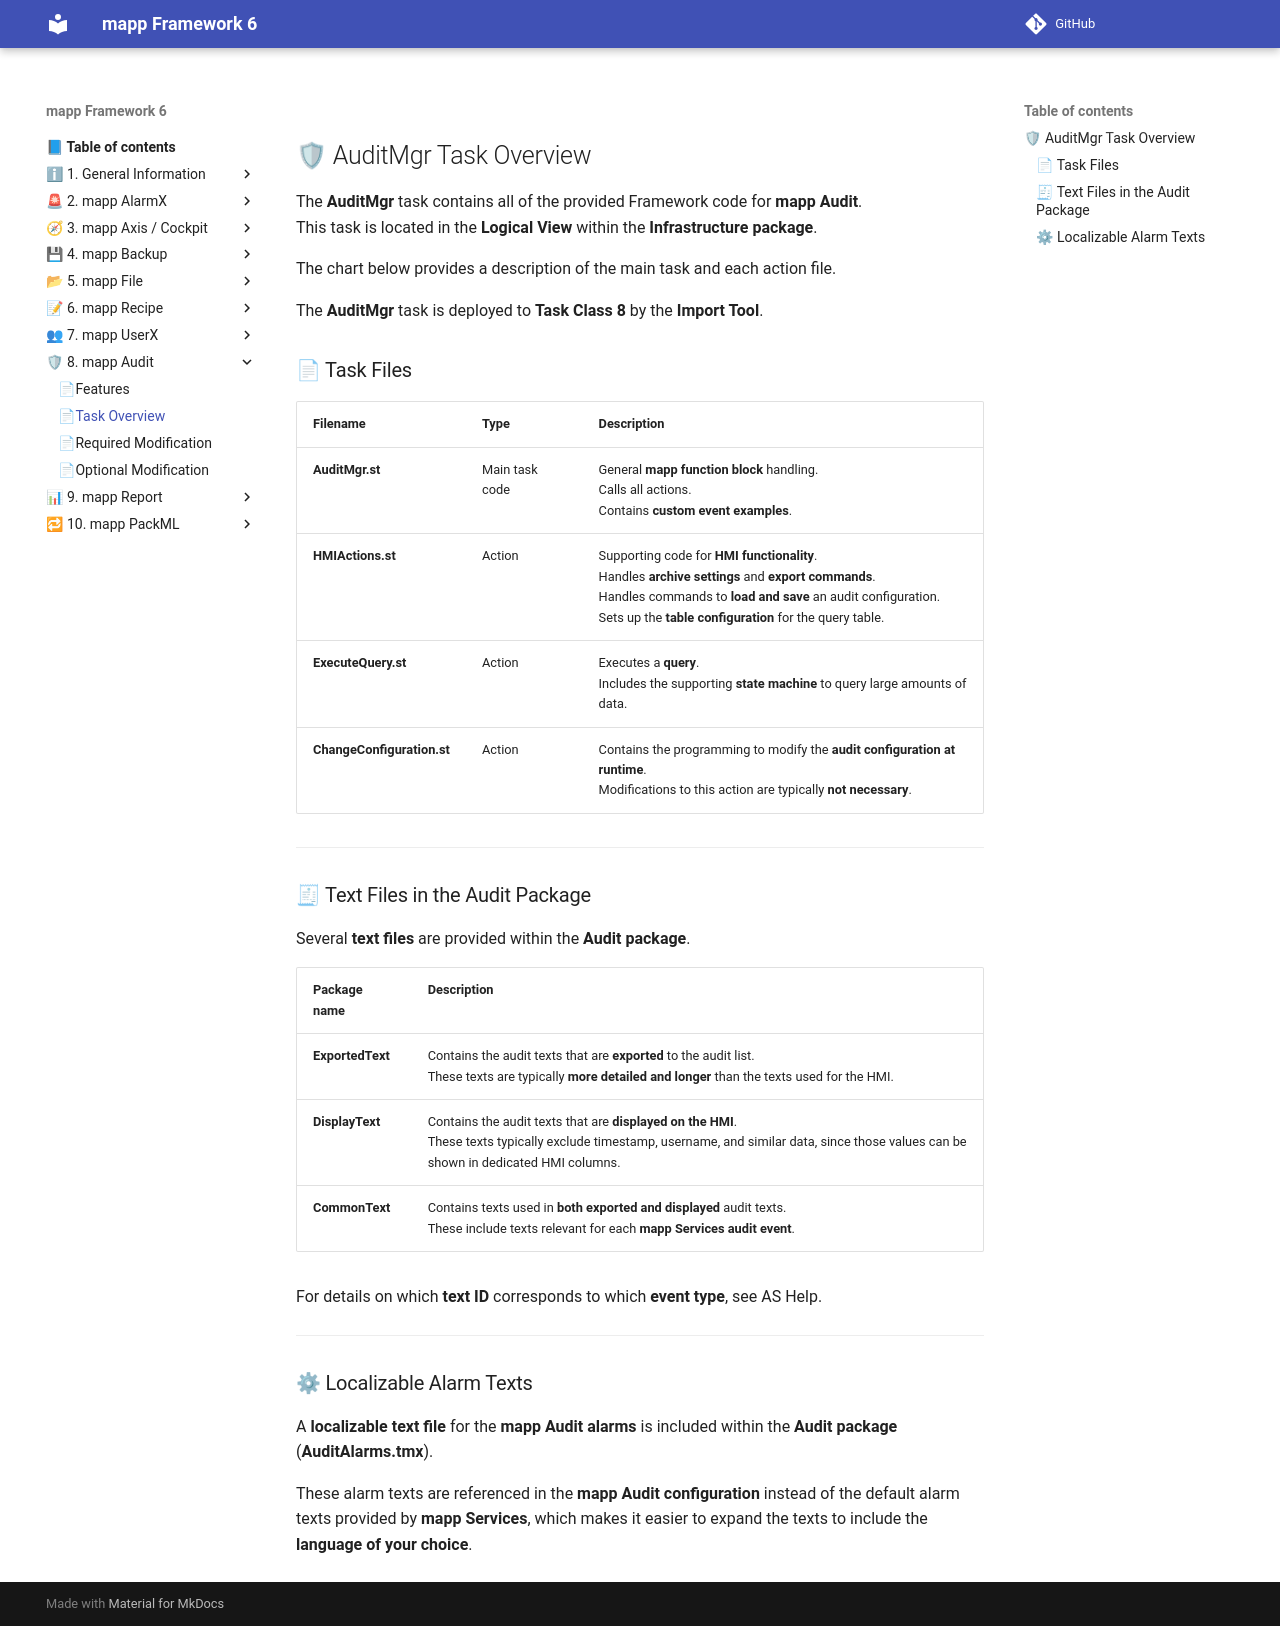

repository: br-automation-community/mapp-Framework-6 · page: audit/task_overview/index.html · generator: mkdocs

## 🛡 AuditMgr Task Overview

The **AuditMgr** task contains all of the provided Framework code for **mapp Audit**.  
This task is located in the **Logical View** within the **Infrastructure package**.

The chart below provides a description of the main task and each action file.

The **AuditMgr** task is deployed to **Task Class 8** by the **Import Tool**.

### 📄 Task Files

| Filename | Type | Description |
|---------|------|-------------|
| **AuditMgr.st** | Main task code | General **mapp function block** handling.<br>Calls all actions.<br>Contains **custom event examples**. |
| **HMIActions.st** | Action | Supporting code for **HMI functionality**.<br>Handles **archive settings** and **export commands**.<br>Handles commands to **load and save** an audit configuration.<br>Sets up the **table configuration** for the query table. |
| **ExecuteQuery.st** | Action | Executes a **query**.<br>Includes the supporting **state machine** to query large amounts of data. |
| **ChangeConfiguration.st** | Action | Contains the programming to modify the **audit configuration at runtime**.<br>Modifications to this action are typically **not necessary**. |

---

### 🧾 Text Files in the Audit Package

Several **text files** are provided within the **Audit package**.

| Package name | Description |
|-------------|-------------|
| **ExportedText** | Contains the audit texts that are **exported** to the audit list.<br>These texts are typically **more detailed and longer** than the texts used for the HMI. |
| **DisplayText** | Contains the audit texts that are **displayed on the HMI**.<br>These texts typically exclude timestamp, username, and similar data, since those values can be shown in dedicated HMI columns. |
| **CommonText** | Contains texts used in **both exported and displayed** audit texts.<br>These include texts relevant for each **mapp Services audit event**. |

For details on which **text ID** corresponds to which **event type**, see AS Help.

---

### ⚙ Localizable Alarm Texts

A **localizable text file** for the **mapp Audit alarms** is included within the **Audit package**  
(**AuditAlarms.tmx**).

These alarm texts are referenced in the **mapp Audit configuration** instead of the default alarm texts provided by **mapp Services**, which makes it easier to expand the texts to include the **language of your choice**.
